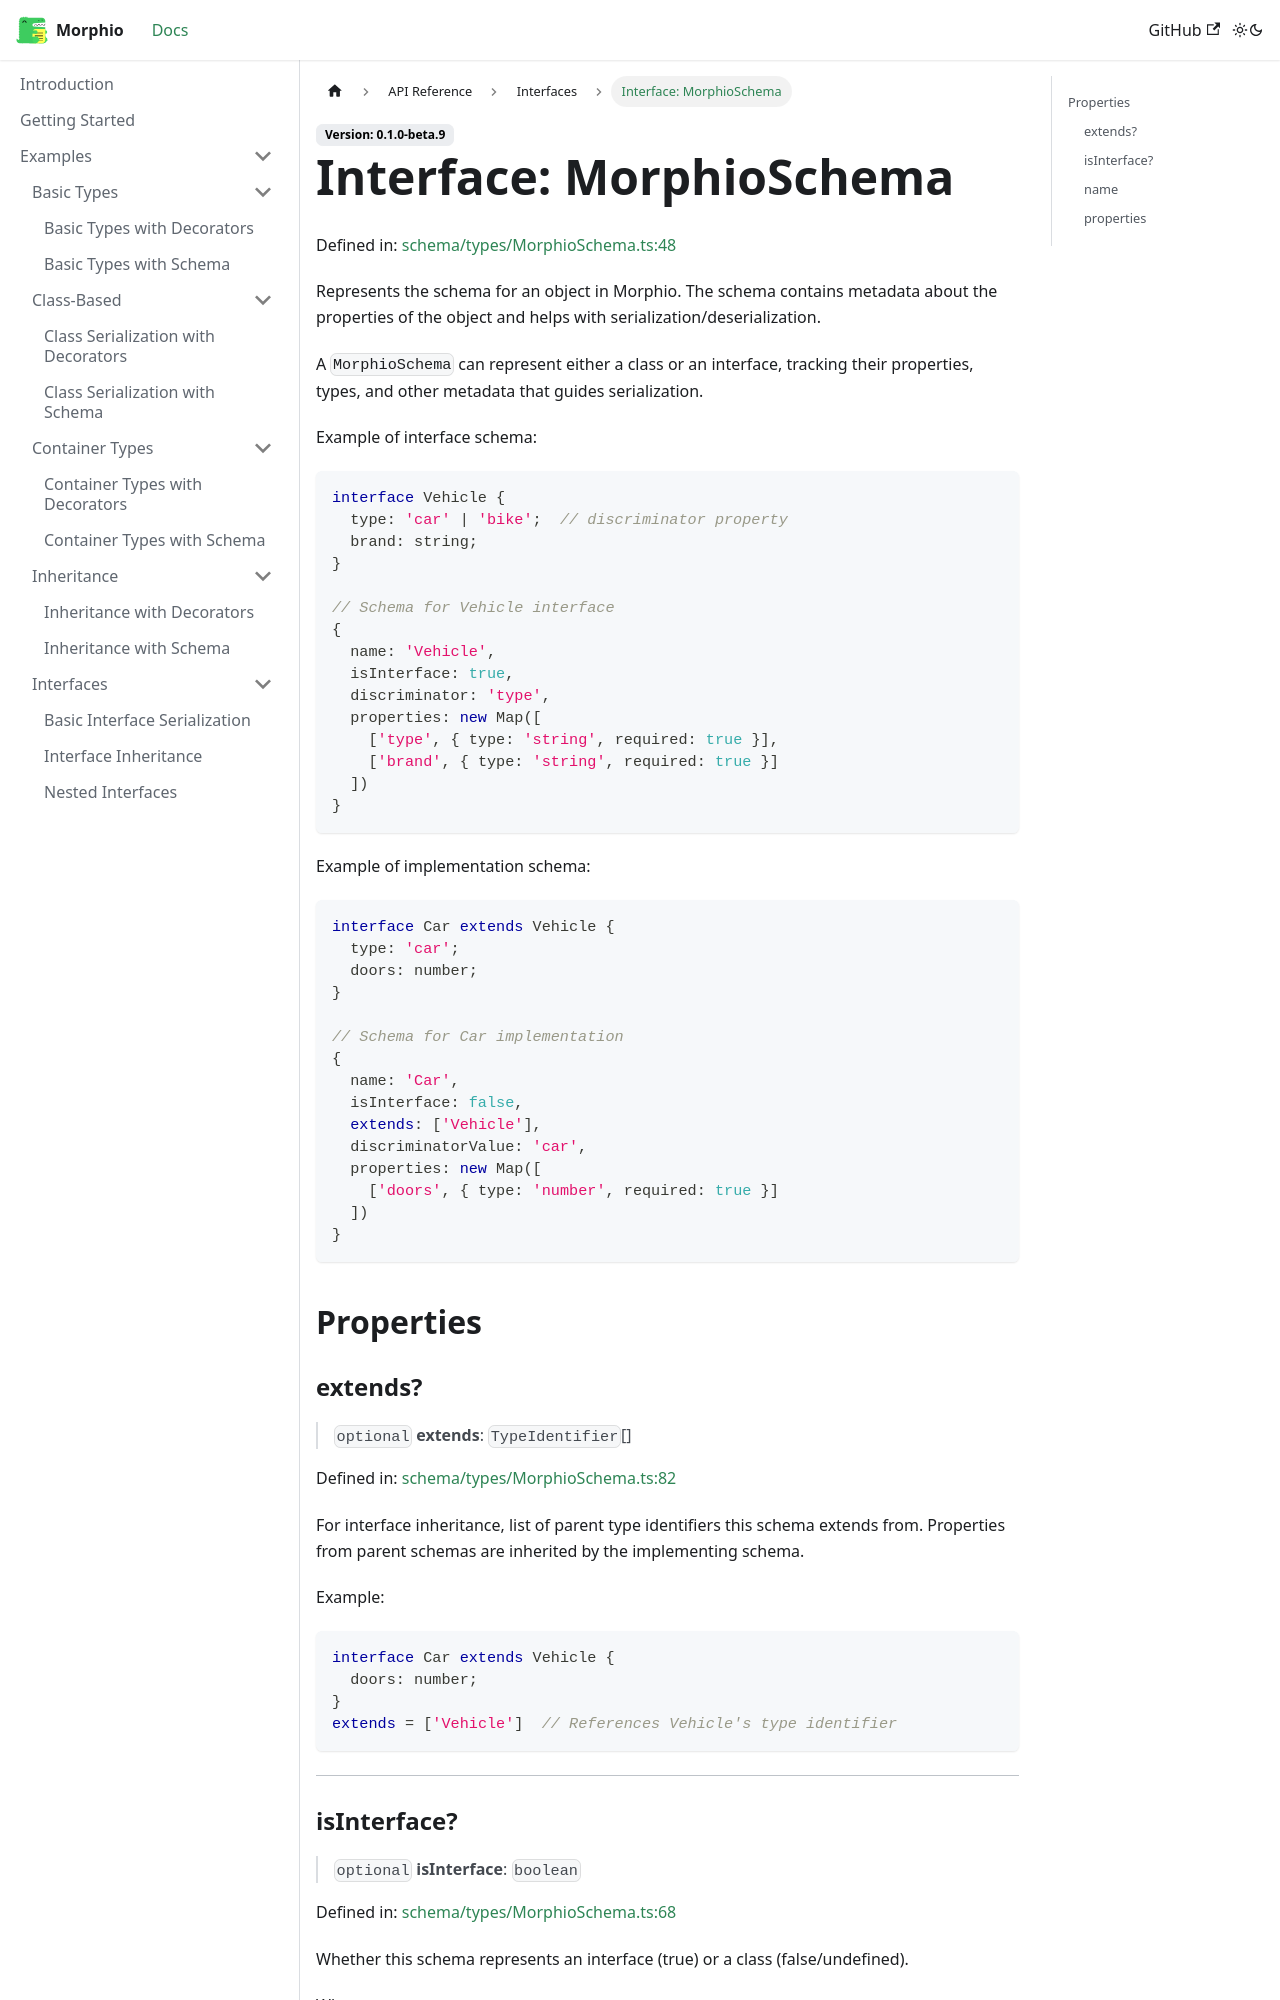

repository: RPethani/Morphio · page: docs/api/interfaces/MorphioSchema/index.html · generator: docusaurus

# Interface: MorphioSchema

Defined in: [schema/types/MorphioSchema.ts:48](https://github.com/RPethani/Morphio/blob/85bf16253dc3893d85da652ef45df81ed1c5003e/src/schema/types/MorphioSchema.ts#L48)

Represents the schema for an object in Morphio.
The schema contains metadata about the properties of the object and helps with serialization/deserialization.

A `MorphioSchema` can represent either a class or an interface, tracking their properties, types,
and other metadata that guides serialization.

Example of interface schema:
```typescript
interface Vehicle {
  type: 'car' | 'bike';  // discriminator property
  brand: string;
}

// Schema for Vehicle interface
{
  name: 'Vehicle',
  isInterface: true,
  discriminator: 'type',
  properties: new Map([
    ['type', { type: 'string', required: true }],
    ['brand', { type: 'string', required: true }]
  ])
}
```

Example of implementation schema:
```typescript
interface Car extends Vehicle {
  type: 'car';
  doors: number;
}

// Schema for Car implementation
{
  name: 'Car',
  isInterface: false,
  extends: ['Vehicle'],
  discriminatorValue: 'car',
  properties: new Map([
    ['doors', { type: 'number', required: true }]
  ])
}
```

## Properties

### extends?

> `optional` **extends**: `TypeIdentifier`[]

Defined in: [schema/types/MorphioSchema.ts:82](https://github.com/RPethani/Morphio/blob/85bf16253dc3893d85da652ef45df81ed1c5003e/src/schema/types/MorphioSchema.ts#L82)

For interface inheritance, list of parent type identifiers this schema extends from.
Properties from parent schemas are inherited by the implementing schema.

Example:
```typescript
interface Car extends Vehicle {
  doors: number;
}
extends = ['Vehicle']  // References Vehicle's type identifier
```

***
